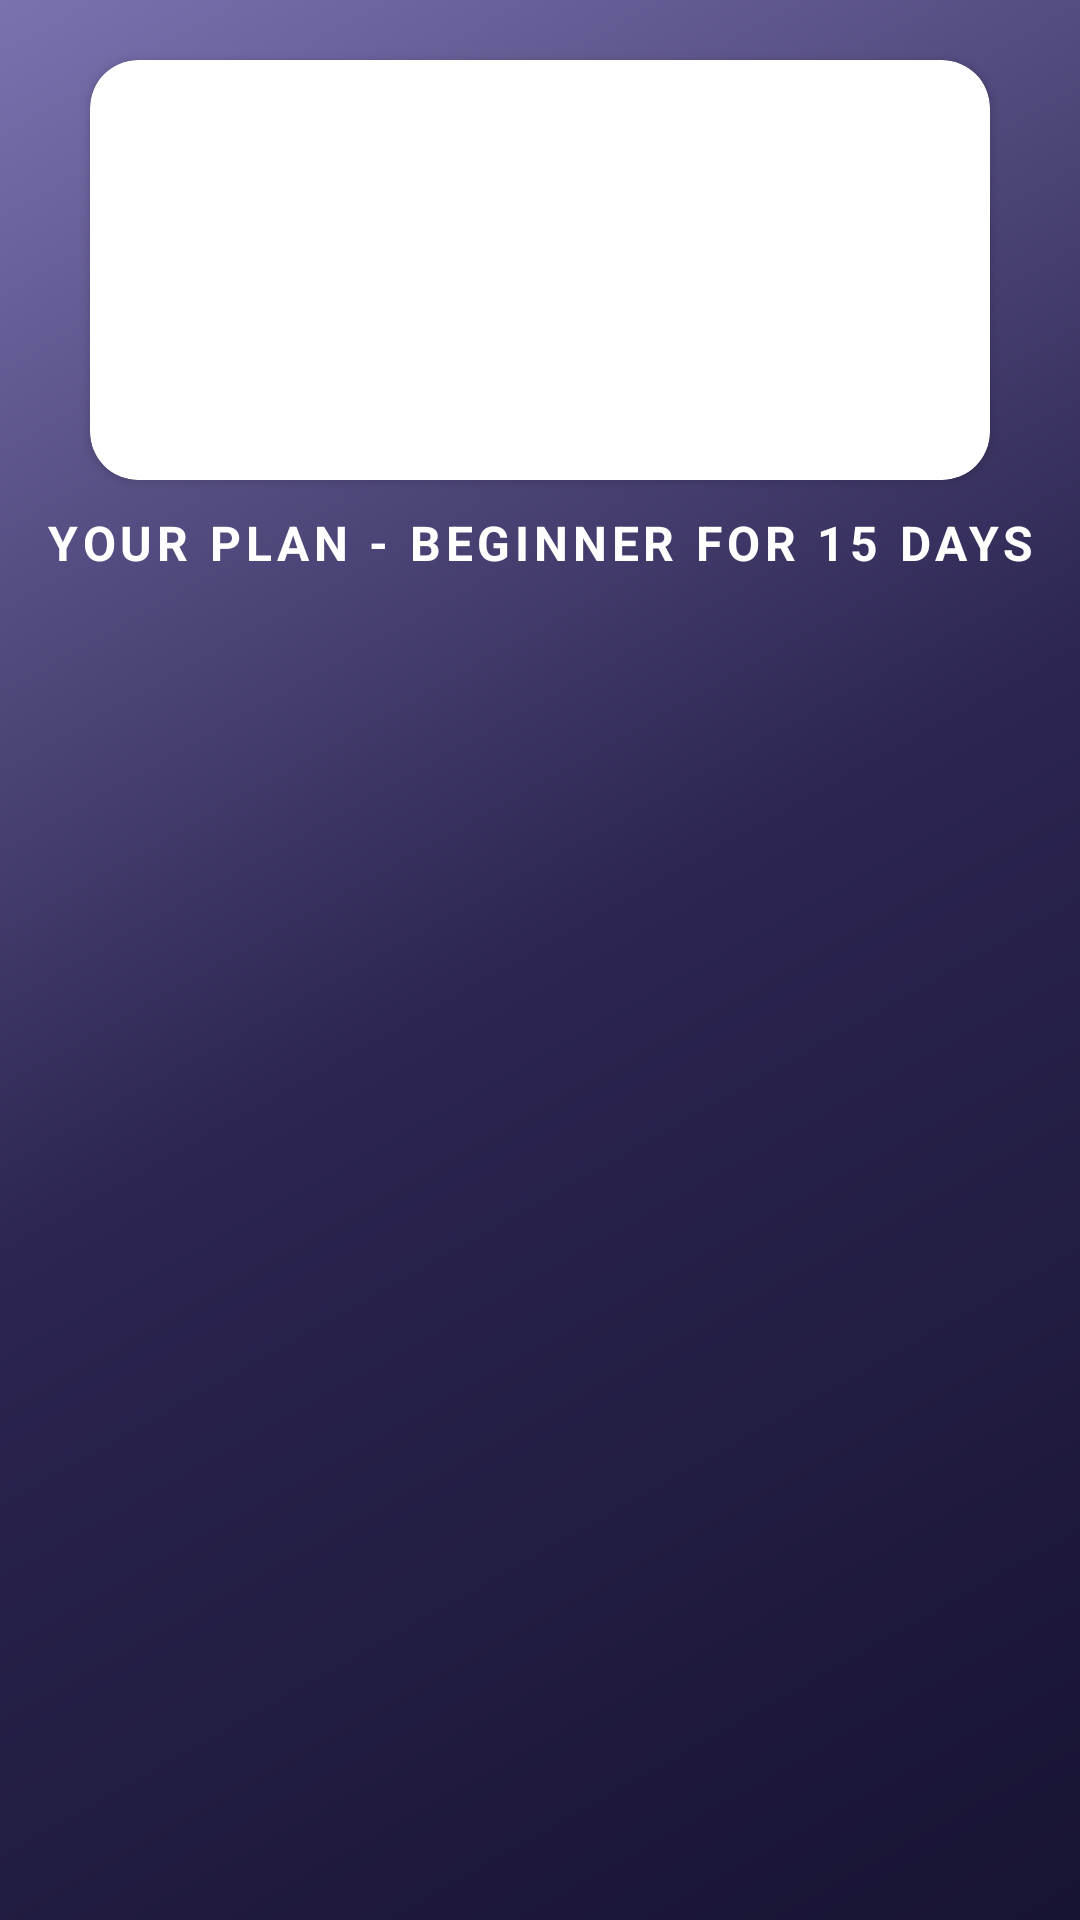

Write the Android layout XML for this screen, with the resource values it uses.
<!-- AndroidManifest.xml: application theme Theme.FitCodeMyFitnessFriend -->
<!-- res/layout/fragment_home.xml -->
<?xml version="1.0" encoding="utf-8"?>
<RelativeLayout xmlns:android="http://schemas.android.com/apk/res/android"
    android:layout_width="match_parent"
    android:layout_height="match_parent"
    xmlns:app="http://schemas.android.com/apk/res-auto"
    xmlns:tools="http://schemas.android.com/tools"
    android:background="@drawable/gradient_bg">

    <androidx.cardview.widget.CardView
        android:id="@+id/card_start_workout"
        android:layout_width="300dp"
        android:layout_height="140dp"
        android:layout_centerHorizontal="true"
        android:layout_marginTop="20dp"
        app:cardCornerRadius="16dp">

        <ImageView
            android:layout_width="match_parent"
            android:layout_height="match_parent"
            android:background="@drawable/fitnesssplash2"
            android:alpha="0.93"/>

        <TextView
            android:layout_width="wrap_content"
            android:layout_height="wrap_content"
            android:layout_marginTop="12dp"
            android:layout_marginStart="12dp"
            android:textColor="@color/white"
            android:text="Start training"
            android:letterSpacing="0.2"
            android:textSize="16sp"
            android:textStyle="bold"
            android:textAllCaps="true"/>
    </androidx.cardview.widget.CardView>

    <TextView
        android:layout_centerHorizontal="true"
        android:textAlignment="center"
        android:id="@+id/workout_description"
        android:layout_width="match_parent"
        android:layout_height="wrap_content"
        android:layout_below="@id/card_start_workout"
        android:textColor="@color/white"
        android:text="Your plan - Beginner for 15 days"
        android:textSize="16sp"
        android:layout_marginTop="10dp"
        android:textStyle="bold"
        android:letterSpacing="0.1"
        android:textAllCaps="true"/>

    <androidx.recyclerview.widget.RecyclerView
        android:layout_marginTop="10dp"
        android:id="@+id/recycler_days"
        android:layout_width="match_parent"
        android:layout_marginStart="20dp"
        android:layout_marginEnd="20dp"
        android:layout_centerHorizontal="true"
        android:layout_height="match_parent"
        android:layout_below="@id/workout_description"
        tools:listitem="@layout/day_item"/>


</RelativeLayout>
<!-- res/layout/day_item.xml (included above) -->
<?xml version="1.0" encoding="utf-8"?>
<RelativeLayout
    xmlns:android="http://schemas.android.com/apk/res/android"
    xmlns:app="http://schemas.android.com/apk/res-auto"
    android:id="@+id/day_item_relative"
    android:paddingTop="12dp"
    android:paddingBottom="12dp"
    android:background="@drawable/day_item_bg"
    android:layout_width="match_parent"
    android:layout_marginBottom="10dp"
    android:layout_height="wrap_content">

        <TextView
            android:layout_centerVertical="true"
            android:id="@+id/dayTextView"
            android:layout_marginStart="24dp"
            android:layout_width="wrap_content"
            android:layout_height="wrap_content"
            android:text="TextView"
            android:textColor="@color/black"
            android:textSize="24sp"
            android:letterSpacing="0.1" />

        <ImageView
            android:adjustViewBounds="true"
            android:layout_marginEnd="24dp"
            android:id="@+id/statusImageView"
            android:layout_width="44dp"
            android:layout_height="44dp"
            android:layout_alignParentEnd="true"
            app:srcCompat="@drawable/ic_check_black_24dp" />
</RelativeLayout>
<!-- resources referenced by this layout -->
<resources>
  <color name="black">#FF000000</color>
  <color name="white">#FFFFFFFF</color>
  <!-- drawable gradient_bg (drawable) -->
  <?xml version="1.0" encoding="utf-8"?>
  <shape xmlns:android="http://schemas.android.com/apk/res/android">
  
      <gradient android:angle="315"
          android:startColor="#7A72AF"
          android:centerColor="#2B2550"
          android:endColor="@color/main_activity_bg"/>
  
  </shape>
  <style name="Theme.FitCodeMyFitnessFriend" parent="Theme.MaterialComponents.DayNight.DarkActionBar">
          
          <item name="colorPrimary">@color/theme</item>
          <item name="colorPrimaryVariant">#241E47</item>
          <item name="colorOnPrimary">@color/white</item>
          
          <item name="colorSecondary">@color/teal_200</item>
          <item name="colorSecondaryVariant">@color/teal_700</item>
          <item name="colorOnSecondary">@color/black</item>
          
          <item name="android:statusBarColor" tools:targetApi="l">?attr/colorPrimaryVariant</item>
          
      </style>
  <color name="main_activity_bg">#171332</color>
  <color name="theme">#2a5d67</color>
  <color name="teal_200">#FF03DAC5</color>
  <color name="teal_700">#FF018786</color>
</resources>
